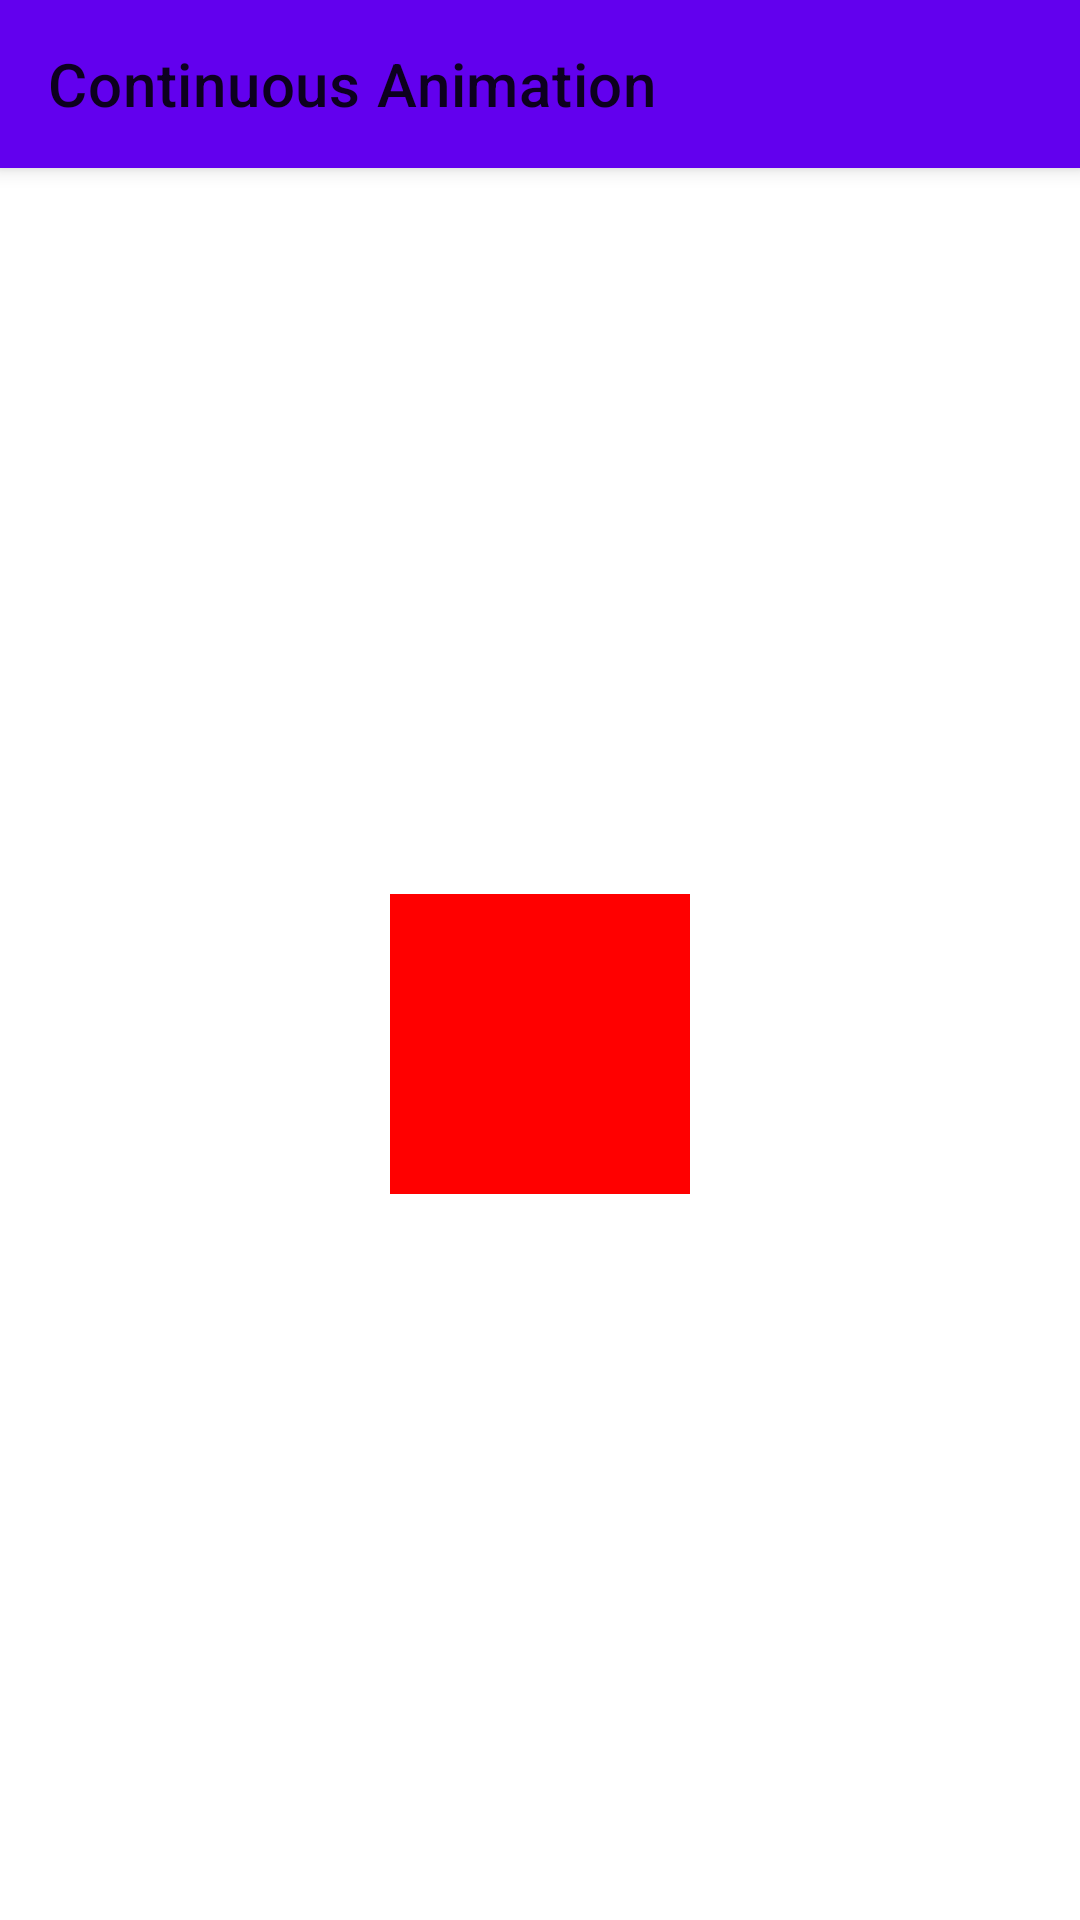

This screen was rendered from an Android layout file. Write that file and the resources it references.
<!-- AndroidManifest.xml: application theme Theme.Playground -->
<!-- res/layout/activity_continuous_animation.xml -->
<?xml version="1.0" encoding="utf-8"?>
<androidx.coordinatorlayout.widget.CoordinatorLayout xmlns:android="http://schemas.android.com/apk/res/android"
    xmlns:app="http://schemas.android.com/apk/res-auto"
    android:layout_width="match_parent"
    android:layout_height="match_parent"
    android:fitsSystemWindows="true">

    <com.google.android.material.appbar.AppBarLayout
        android:layout_width="match_parent"
        android:layout_height="wrap_content"
        android:fitsSystemWindows="true">

        <com.google.android.material.appbar.MaterialToolbar
            android:id="@+id/toolbar"
            android:layout_width="match_parent"
            android:layout_height="?attr/actionBarSize"
            style="@style/Widget.Playground.Toolbar"
            app:title="Continuous Animation" />
    </com.google.android.material.appbar.AppBarLayout>

    <FrameLayout
        android:id="@+id/animation_area"
        android:layout_width="match_parent"
        android:layout_height="match_parent"
        app:layout_behavior="@string/appbar_scrolling_view_behavior">

        <View
            android:id="@+id/rotating_box"
            android:layout_width="100dp"
            android:layout_height="100dp"
            android:background="#FF0000"
            android:layout_gravity="center" />

    </FrameLayout>

</androidx.coordinatorlayout.widget.CoordinatorLayout>
<!-- resources referenced by this layout -->
<resources>
  <style name="Theme.Playground" parent="Theme.MaterialComponents.Light.NoActionBar" />
</resources>
